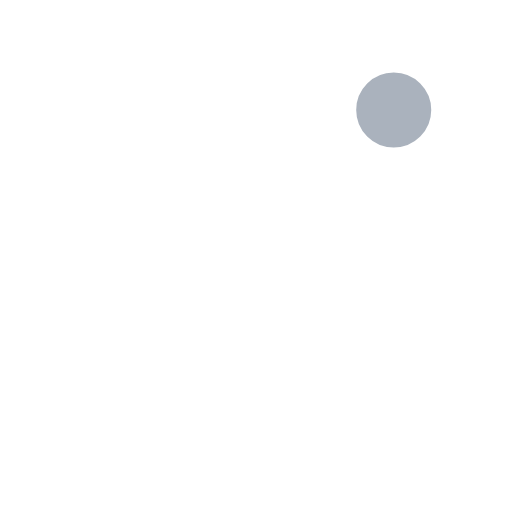
t = 0.00 s
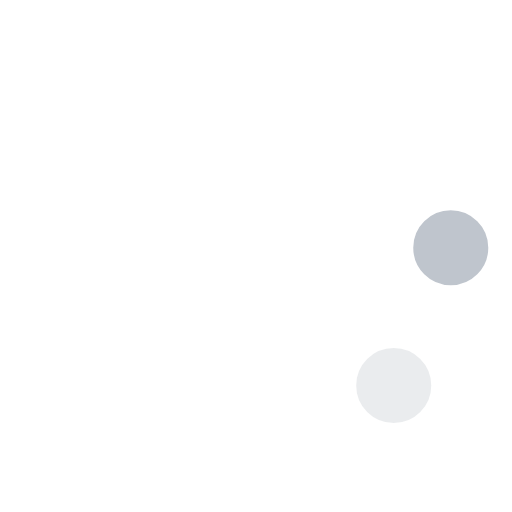
t = 0.23 s
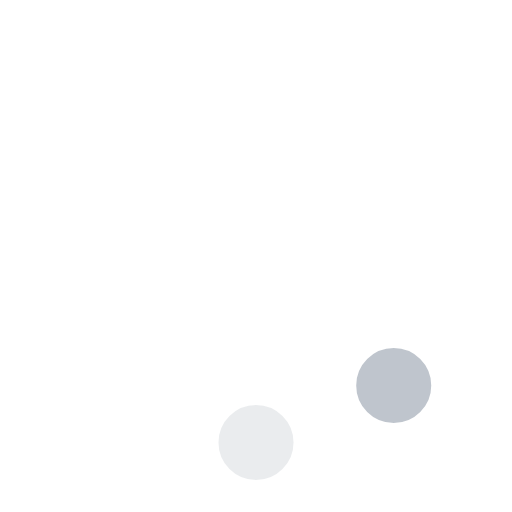
t = 0.42 s
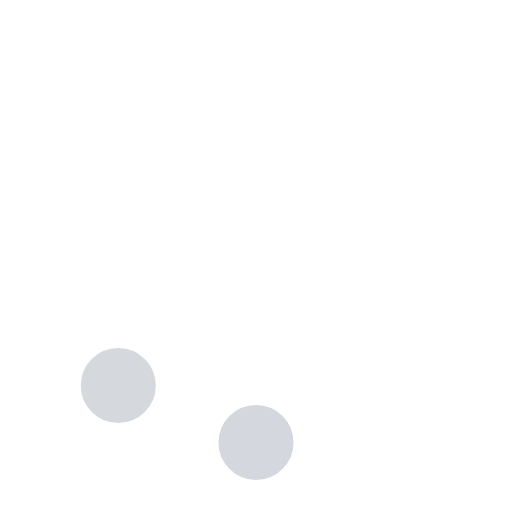
t = 0.65 s
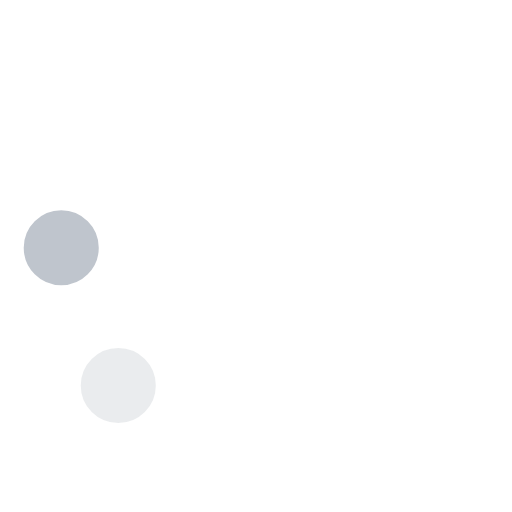
t = 0.88 s
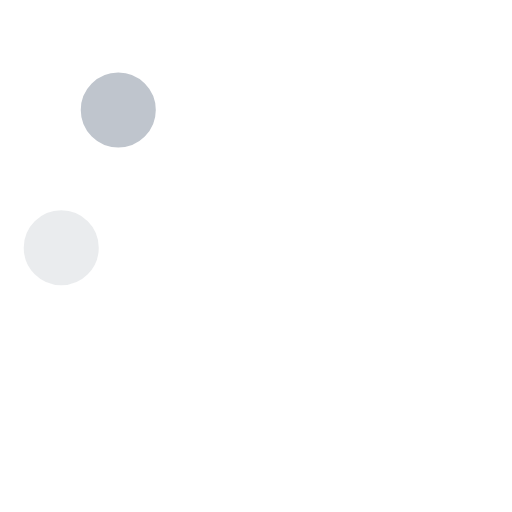
t = 1.07 s

The animated SVG that drew these frames (rendered in a browser with its animation timeline set to each time). Animation: 8 SMIL elements (animate=8); one cycle of 1.30 s, repeats indefinitely.

<!-- By Sam Herbert (@sherb), for everyone. More @ http://goo.gl/7AJzbL -->
<svg width="58" height="58" viewBox="0 0 58 58" xmlns="http://www.w3.org/2000/svg">
    <g fill="none" fill-rule="evenodd">
        <g transform="translate(2 1)" stroke="#FFF" stroke-width="1.5">
            <circle cx="42.601" cy="11.462" r="5" fill-opacity="1" fill="#aab2bd">
                <animate attributeName="fill-opacity"
                     begin="0s" dur="1.3s"
                     values="1;0;0;0;0;0;0;0" calcMode="linear"
                     repeatCount="indefinite" />
            </circle>
            <circle cx="49.063" cy="27.063" r="5" fill-opacity="0" fill="#aab2bd">
                <animate attributeName="fill-opacity"
                     begin="0s" dur="1.3s"
                     values="0;1;0;0;0;0;0;0" calcMode="linear"
                     repeatCount="indefinite" />
            </circle>
            <circle cx="42.601" cy="42.663" r="5" fill-opacity="0" fill="#aab2bd">
                <animate attributeName="fill-opacity"
                     begin="0s" dur="1.3s"
                     values="0;0;1;0;0;0;0;0" calcMode="linear"
                     repeatCount="indefinite" />
            </circle>
            <circle cx="27" cy="49.125" r="5" fill-opacity="0" fill="#aab2bd">
                <animate attributeName="fill-opacity"
                     begin="0s" dur="1.3s"
                     values="0;0;0;1;0;0;0;0" calcMode="linear"
                     repeatCount="indefinite" />
            </circle>
            <circle cx="11.399" cy="42.663" r="5" fill-opacity="0" fill="#aab2bd">
                <animate attributeName="fill-opacity"
                     begin="0s" dur="1.3s"
                     values="0;0;0;0;1;0;0;0" calcMode="linear"
                     repeatCount="indefinite" />
            </circle>
            <circle cx="4.938" cy="27.063" r="5" fill-opacity="0" fill="#aab2bd">
                <animate attributeName="fill-opacity"
                     begin="0s" dur="1.3s"
                     values="0;0;0;0;0;1;0;0" calcMode="linear"
                     repeatCount="indefinite" />
            </circle>
            <circle cx="11.399" cy="11.462" r="5" fill-opacity="0" fill="#aab2bd">
                <animate attributeName="fill-opacity"
                     begin="0s" dur="1.3s"
                     values="0;0;0;0;0;0;1;0" calcMode="linear"
                     repeatCount="indefinite" />
            </circle>
            <circle cx="27" cy="5" r="5" fill-opacity="0" fill="#aab2bd">
                <animate attributeName="fill-opacity"
                     begin="0s" dur="1.3s"
                     values="0;0;0;0;0;0;0;1" calcMode="linear"
                     repeatCount="indefinite" />
            </circle>
        </g>
    </g>
</svg>
